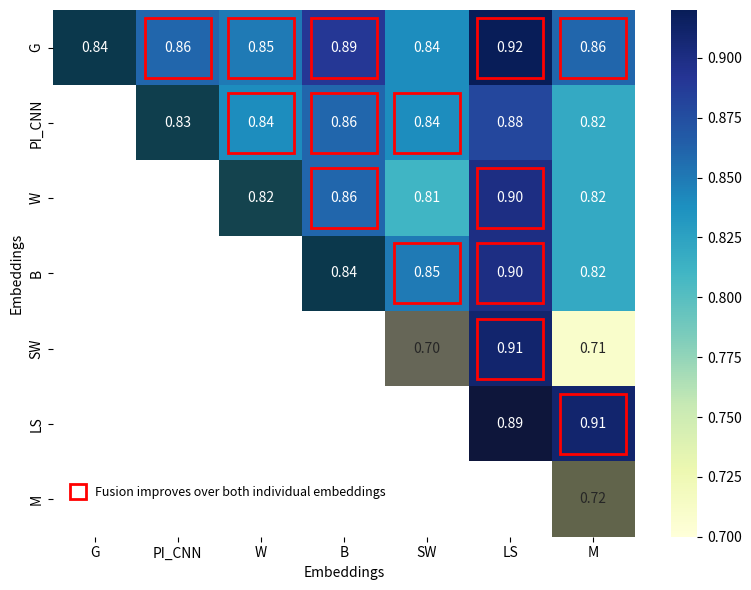

Reproduce this figure in Python.
# -*- coding: utf-8 -*-
import numpy as np
import matplotlib.pyplot as plt
import seaborn as sns
import matplotlib.patches as patches

# Labels
labels = ['G', 'PI_CNN', 'W', 'B', 'SW', 'LS', 'M']

# Create and fill matrix
placeholder_matrix = np.zeros((7, 7))
upper_tri_values = [
    [0.84, 0.86, 0.85, 0.89, 0.84, 0.92, 0.86],
    [0, 0.83, 0.84, 0.86, 0.84, 0.88, 0.82],
    [0, 0, 0.82, 0.86, 0.81, 0.90, 0.82],
    [0, 0, 0, 0.84, 0.85, 0.90, 0.82],
    [0, 0, 0, 0, 0.70, 0.91, 0.71],
    [0, 0, 0, 0, 0, 0.89, 0.91],
    [0, 0, 0, 0, 0, 0, 0.72]
]

for i in range(7):
    for j in range(i + 1, 7):
        placeholder_matrix[i][j] = upper_tri_values[i][j]
for i in range(7):
    placeholder_matrix[i][i] = upper_tri_values[i][i]

# Mask lower triangle
mask = np.tril(np.ones_like(placeholder_matrix, dtype=bool), -1)

# Set up plot
plt.figure(figsize=(8, 6))
ax = sns.heatmap(placeholder_matrix, xticklabels=labels, yticklabels=labels,
                 annot=True, fmt=".2f", cmap="YlGnBu", cbar=True, mask=mask)

# Red frame for important upper-triangular combinations

# Semi-transparent gray overlay on diagonal cells
for i in range(7):
    ax.add_patch(patches.Rectangle((i, i), 1, 1, color='black', alpha=0.6, lw=0))

inset = 0.1  # How much to inset the square (in cell units)
size = 1 - 2 * inset
for i in range(7):
    for j in range(i + 1, 7):
        if placeholder_matrix[i][j] > placeholder_matrix[i][i] and placeholder_matrix[i][j] > placeholder_matrix[j][j]:
            ax.add_patch(patches.Rectangle((j + inset, i + inset), size, size,
                                           fill=False, edgecolor='red', lw=2))
            
# Add a legend patch directly inside the lower-left corner of the heatmap
legend_text = 'Fusion improves over both individual embeddings'
ax.text(0.5, 6.325, legend_text, fontsize=9, color='black', ha='left', va='top')

# Add a red inset square as visual cue near the text
ax.add_patch(patches.Rectangle((0.2, 6.3), 0.2, 0.2, fill=False, edgecolor='red', lw=2))

# Label axes
plt.xlabel("Embeddings")
plt.ylabel("Embeddings")
plt.tight_layout()
plt.show()
